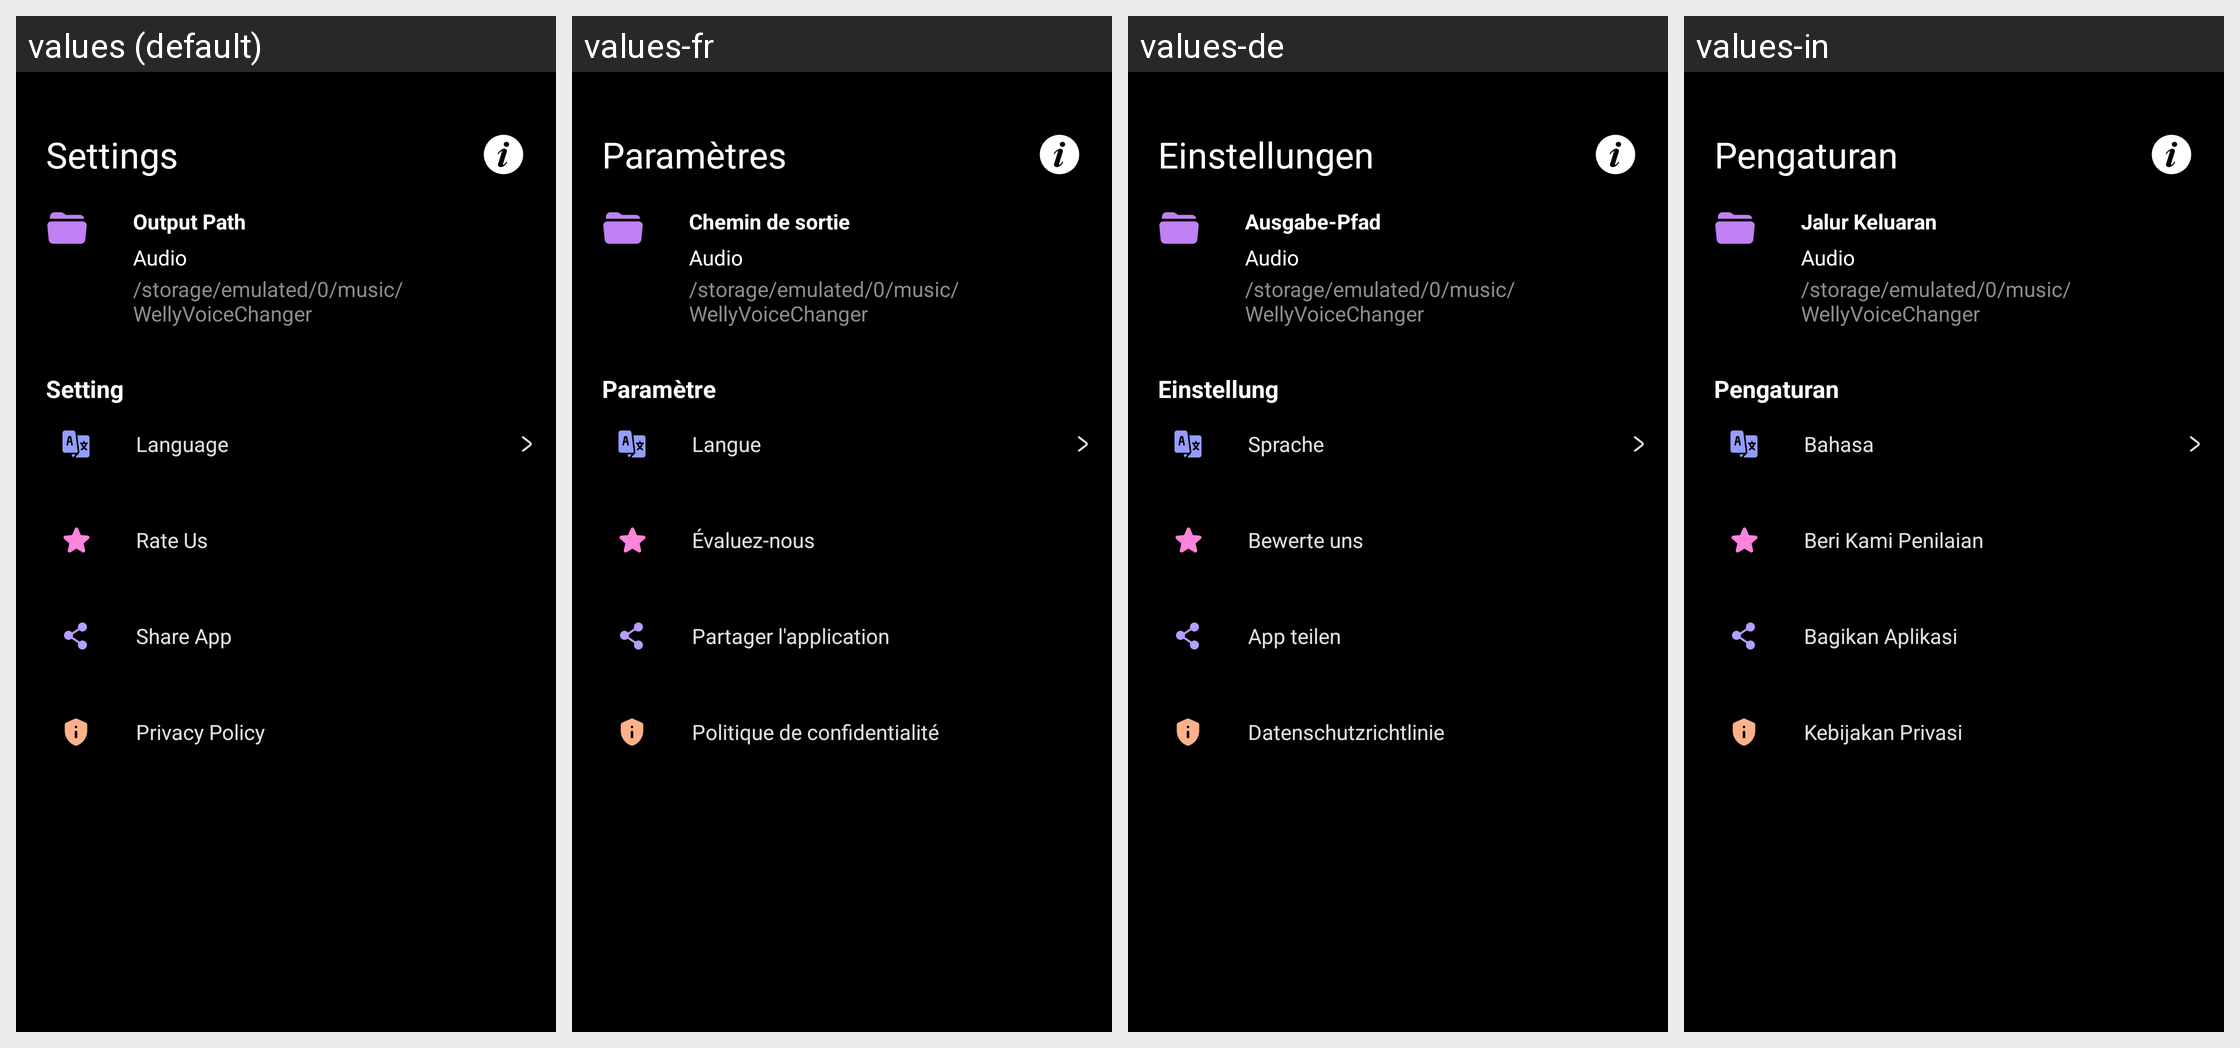

Here is an Android app screen in its default locale and in the app's own translations. Write out the translated-string differences for the strings that appear on this screen.
Android screen res/layout/fragment_setting.xml rendered under 4 locales, left to right: values (default), values-fr, values-de, values-in. Device: Nexus 5 (rendered at 1080×1920; each locale shown at half size, 540×960, under a caption strip naming it); theme Theme.ST_042_Video_to_mp3.
Other locales in the repository, not shown: values-es, values-hi, values-pt.
Strings drawn on this screen, with the default value and each locale's value (text and hints the layout hard-codes, and strings that could not be matched under every locale, appear in the picture but are not listed):

settings
  values: Settings
  values-fr: Paramètres
  values-de: Einstellungen
  values-in: Pengaturan

output_path
  values: Output Path
  values-fr: Chemin de sortie
  values-de: Ausgabe-Pfad
  values-in: Jalur Keluaran

audio
  values: Audio
  values-fr: Audio
  values-de: Audio
  values-in: Audio

storage_emulated_0_music_wellyvoicechanger
  values: /storage/emulated/0/music/ WellyVoiceChanger
  values-fr: /storage/emulated/0/music/ WellyVoiceChanger
  values-de: /storage/emulated/0/music/ WellyVoiceChanger
  values-in: /storage/emulated/0/music/ WellyVoiceChanger

setting
  values: Setting
  values-fr: Paramètre
  values-de: Einstellung
  values-in: Pengaturan

language
  values: Language
  values-fr: Langue
  values-de: Sprache
  values-in: Bahasa

rate_us
  values: Rate Us
  values-fr: Évaluez-nous
  values-de: Bewerte uns
  values-in: Beri Kami Penilaian

share_app
  values: Share App
  values-fr: Partager l'application
  values-de: App teilen
  values-in: Bagikan Aplikasi

privacy_policy
  values: Privacy Policy
  values-fr: Politique de confidentialité
  values-de: Datenschutzrichtlinie
  values-in: Kebijakan Privasi
